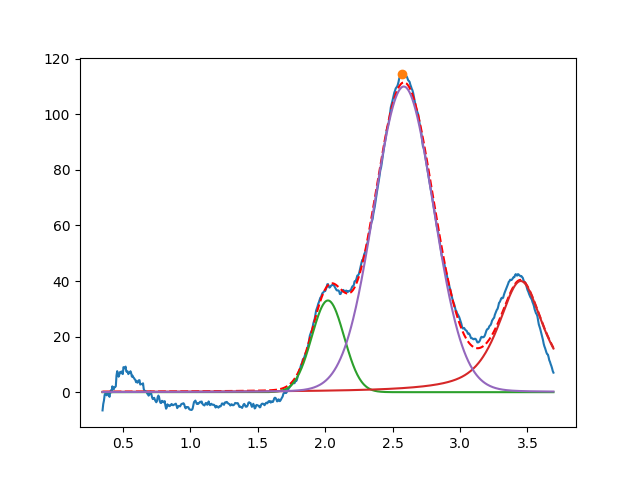

The data file committed next to this chart (first rows):
2.020881442422880259e+00, 3.298888341998674889e+01, 2.817589362653170060e-01, 9.999999999999998890e-01
3.450000000000000622e+00, 3.999999999999999289e+01, 3.999999999999999667e-01, 2.611151704185114553e-01
2.583131272189317151e+00, 1.099769491169045352e+02, 5.202245363536716072e-01, 9.604980200079293873e-01
